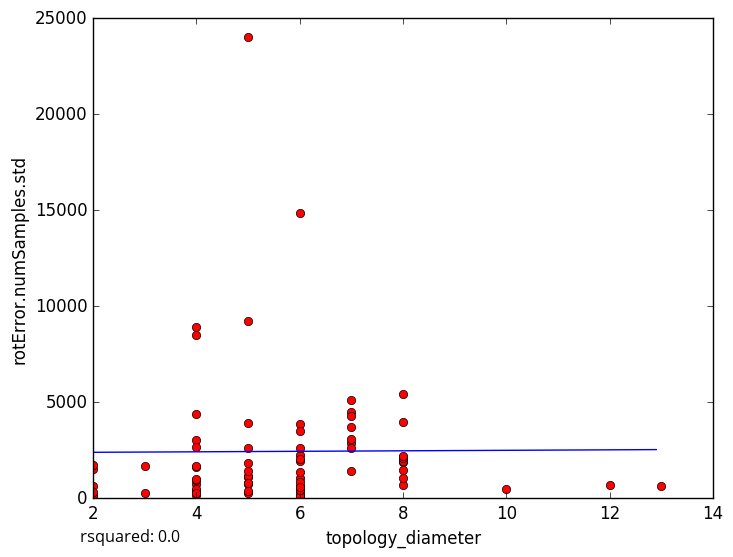

The data file committed next to this chart (first rows):
topology_diameter, rotError.numSamples.std
7, 4497
6, 1069
5, 257.9
6, 141.9
2, 182.9
6, 2244
5, 3936
7, 2875
6, 363.8
6, 147.3
6, 2626
6, 108.1
5, 1084
2, 180.8
3, 273.7
2, 643
8, 702.5
2, 1510
6, 14873
4, 720.8
5, 9226
4, 3023
4, 2651
5, 24044
4, 1616
4, 8919
2, 1726
8, 1863
13, 624.2
6, 620.5
6, 857
7, 5104
8, 1966
8, 1057
8, 1484
8, 3961
4, 165.8
8, 2139
7, 1429
4, 968.2
8, 5433
6, 3843
5, 1817
12, 691.5
4, 8506
7, 3723
8, 1936
4, 4393
3, 1687
8, 2072
4, 383.6
5, 786.7
6, 1918
8, 2175
5, 748.4
7, 2609
6, 1354
10, 490.1
6, 432.5
4, 473.1
... 18 more rows
